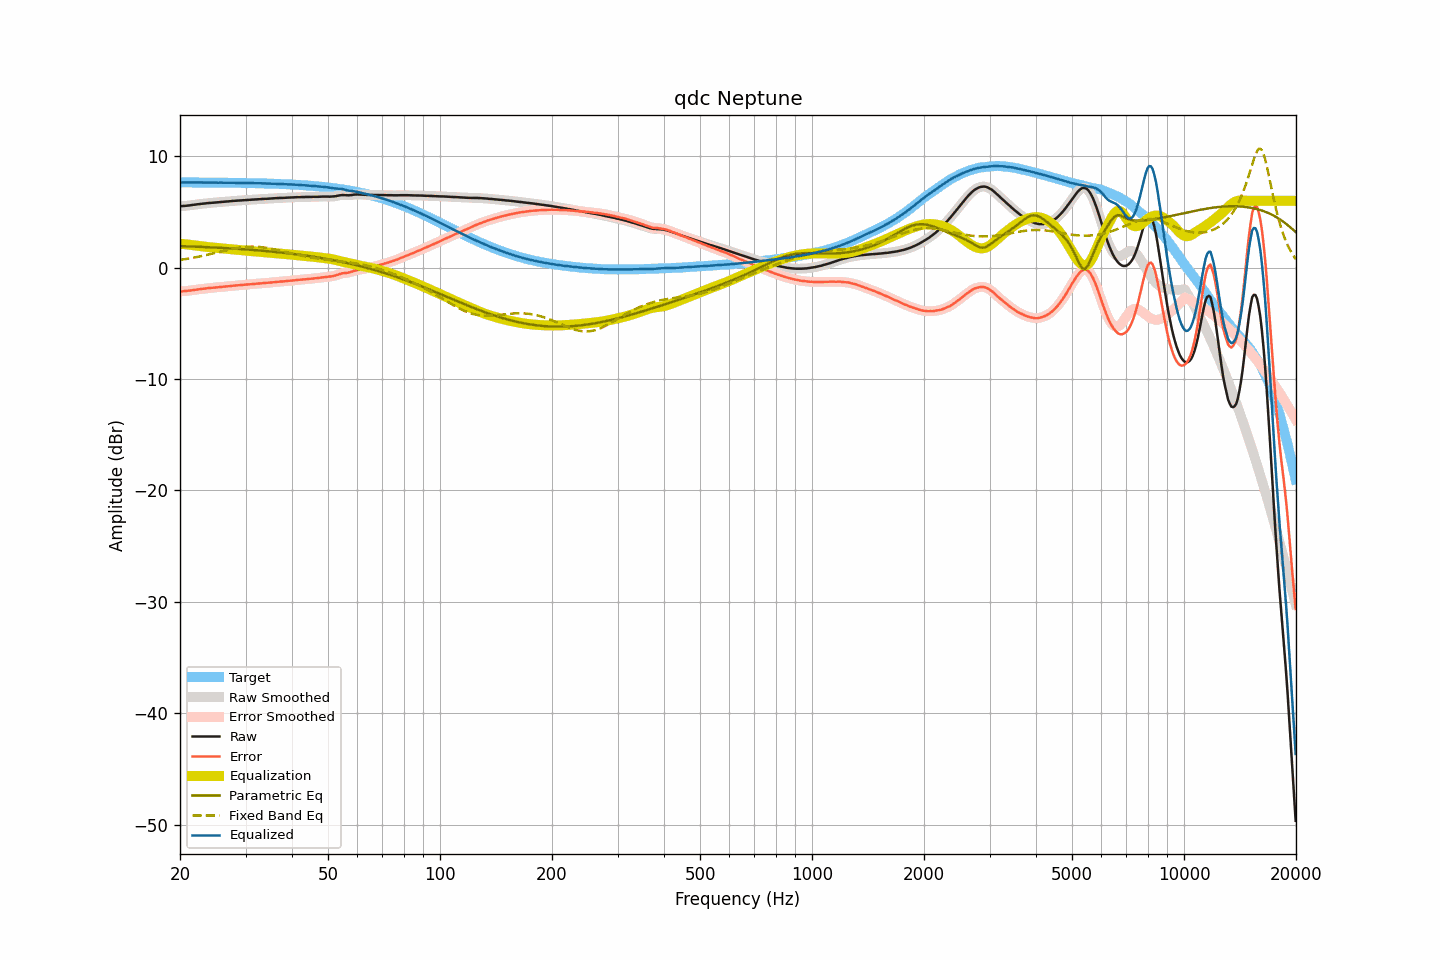

The table this chart was drawn from, first rows:
frequency, raw, smoothed, error, error_smoothed, equalization, parametric_eq, fixed_band_eq, equalized_raw, equalized_smoothed, target
20.00, 5.52, 5.52, -2.13, -2.13, 2.14, 1.93, 0.69, 7.66, 7.66, 7.65
20.20, 5.52, 5.52, -2.13, -2.13, 2.13, 1.93, 0.71, 7.65, 7.65, 7.65
20.40, 5.53, 5.53, -2.12, -2.12, 2.12, 1.92, 0.73, 7.64, 7.64, 7.65
20.61, 5.54, 5.54, -2.11, -2.11, 2.10, 1.92, 0.76, 7.64, 7.64, 7.65
20.81, 5.55, 5.55, -2.10, -2.10, 2.09, 1.91, 0.78, 7.64, 7.64, 7.65
21.02, 5.57, 5.57, -2.08, -2.08, 2.07, 1.91, 0.81, 7.64, 7.64, 7.65
21.23, 5.59, 5.59, -2.06, -2.06, 2.06, 1.90, 0.83, 7.64, 7.64, 7.64
21.44, 5.61, 5.61, -2.04, -2.04, 2.04, 1.90, 0.86, 7.65, 7.65, 7.64
21.66, 5.63, 5.63, -2.02, -2.02, 2.02, 1.89, 0.88, 7.65, 7.65, 7.64
21.87, 5.65, 5.65, -2.00, -1.99, 2.00, 1.89, 0.91, 7.65, 7.65, 7.64
22.09, 5.67, 5.67, -1.97, -1.98, 1.98, 1.88, 0.94, 7.64, 7.64, 7.64
22.31, 5.69, 5.68, -1.95, -1.96, 1.96, 1.87, 0.97, 7.65, 7.64, 7.64
22.54, 5.70, 5.70, -1.94, -1.94, 1.94, 1.87, 0.99, 7.64, 7.64, 7.64
22.76, 5.72, 5.72, -1.92, -1.92, 1.92, 1.86, 1.03, 7.64, 7.64, 7.64
22.99, 5.74, 5.73, -1.90, -1.91, 1.90, 1.86, 1.06, 7.64, 7.64, 7.64
23.22, 5.75, 5.75, -1.89, -1.89, 1.88, 1.85, 1.09, 7.63, 7.64, 7.64
23.45, 5.77, 5.77, -1.87, -1.87, 1.87, 1.84, 1.12, 7.64, 7.63, 7.64
23.69, 5.79, 5.78, -1.85, -1.85, 1.85, 1.84, 1.15, 7.64, 7.64, 7.63
23.92, 5.80, 5.80, -1.84, -1.83, 1.84, 1.83, 1.19, 7.63, 7.64, 7.63
24.16, 5.82, 5.81, -1.82, -1.82, 1.82, 1.82, 1.22, 7.64, 7.64, 7.63
24.40, 5.83, 5.83, -1.80, -1.80, 1.81, 1.82, 1.25, 7.63, 7.63, 7.63
24.65, 5.84, 5.84, -1.79, -1.79, 1.79, 1.81, 1.29, 7.63, 7.63, 7.63
24.89, 5.85, 5.85, -1.78, -1.78, 1.78, 1.80, 1.32, 7.63, 7.63, 7.63
25.14, 5.86, 5.86, -1.77, -1.77, 1.77, 1.79, 1.36, 7.62, 7.62, 7.63
25.39, 5.87, 5.87, -1.76, -1.76, 1.75, 1.79, 1.40, 7.62, 7.62, 7.63
25.65, 5.89, 5.88, -1.74, -1.74, 1.74, 1.78, 1.43, 7.63, 7.62, 7.62
25.91, 5.90, 5.90, -1.73, -1.73, 1.73, 1.77, 1.47, 7.62, 7.62, 7.62
26.16, 5.91, 5.91, -1.71, -1.71, 1.71, 1.76, 1.50, 7.62, 7.62, 7.62
26.43, 5.93, 5.92, -1.69, -1.70, 1.70, 1.75, 1.54, 7.62, 7.62, 7.62
26.69, 5.94, 5.94, -1.68, -1.68, 1.68, 1.75, 1.57, 7.62, 7.62, 7.62
26.96, 5.95, 5.95, -1.67, -1.67, 1.67, 1.74, 1.60, 7.61, 7.62, 7.62
27.23, 5.96, 5.96, -1.66, -1.65, 1.65, 1.73, 1.64, 7.61, 7.61, 7.61
27.50, 5.98, 5.97, -1.64, -1.64, 1.64, 1.72, 1.67, 7.62, 7.61, 7.61
27.77, 5.99, 5.99, -1.62, -1.62, 1.63, 1.71, 1.70, 7.61, 7.61, 7.61
28.05, 6.00, 6.00, -1.61, -1.61, 1.61, 1.70, 1.73, 7.61, 7.61, 7.61
28.33, 6.01, 6.01, -1.60, -1.60, 1.60, 1.69, 1.75, 7.61, 7.61, 7.61
28.62, 6.02, 6.02, -1.59, -1.59, 1.59, 1.68, 1.78, 7.60, 7.60, 7.60
28.90, 6.03, 6.03, -1.58, -1.58, 1.57, 1.67, 1.80, 7.60, 7.60, 7.60
29.19, 6.04, 6.04, -1.56, -1.56, 1.56, 1.66, 1.82, 7.60, 7.60, 7.60
29.48, 6.05, 6.05, -1.55, -1.55, 1.55, 1.65, 1.84, 7.60, 7.60, 7.60
29.78, 6.06, 6.06, -1.54, -1.54, 1.54, 1.64, 1.86, 7.59, 7.59, 7.60
30.08, 6.07, 6.07, -1.53, -1.53, 1.53, 1.63, 1.87, 7.59, 7.59, 7.59
30.38, 6.08, 6.08, -1.51, -1.51, 1.51, 1.62, 1.88, 7.59, 7.59, 7.59
30.68, 6.09, 6.09, -1.50, -1.50, 1.50, 1.61, 1.88, 7.59, 7.59, 7.59
30.99, 6.10, 6.10, -1.49, -1.49, 1.49, 1.60, 1.89, 7.58, 7.58, 7.58
31.30, 6.11, 6.11, -1.47, -1.47, 1.48, 1.59, 1.89, 7.58, 7.58, 7.58
31.61, 6.12, 6.12, -1.46, -1.46, 1.46, 1.58, 1.89, 7.58, 7.58, 7.58
31.93, 6.13, 6.12, -1.45, -1.45, 1.45, 1.57, 1.88, 7.58, 7.57, 7.57
32.24, 6.13, 6.13, -1.44, -1.44, 1.44, 1.56, 1.88, 7.57, 7.57, 7.57
32.57, 6.14, 6.14, -1.43, -1.43, 1.43, 1.54, 1.86, 7.57, 7.57, 7.57
32.89, 6.15, 6.15, -1.42, -1.42, 1.42, 1.53, 1.85, 7.56, 7.56, 7.56
33.22, 6.16, 6.16, -1.40, -1.40, 1.41, 1.52, 1.83, 7.56, 7.56, 7.56
33.55, 6.17, 6.16, -1.39, -1.39, 1.39, 1.51, 1.82, 7.56, 7.56, 7.56
33.89, 6.17, 6.17, -1.39, -1.38, 1.38, 1.49, 1.79, 7.55, 7.55, 7.55
34.23, 6.18, 6.18, -1.37, -1.37, 1.37, 1.48, 1.77, 7.55, 7.55, 7.55
34.57, 6.19, 6.19, -1.36, -1.36, 1.35, 1.47, 1.74, 7.54, 7.54, 7.54
34.92, 6.20, 6.20, -1.34, -1.34, 1.34, 1.45, 1.72, 7.54, 7.54, 7.54
35.27, 6.21, 6.21, -1.33, -1.33, 1.33, 1.44, 1.69, 7.53, 7.53, 7.53
35.62, 6.22, 6.22, -1.31, -1.31, 1.31, 1.43, 1.66, 7.53, 7.53, 7.53
35.97, 6.23, 6.23, -1.30, -1.30, 1.30, 1.41, 1.63, 7.53, 7.53, 7.52
... 635 more rows
